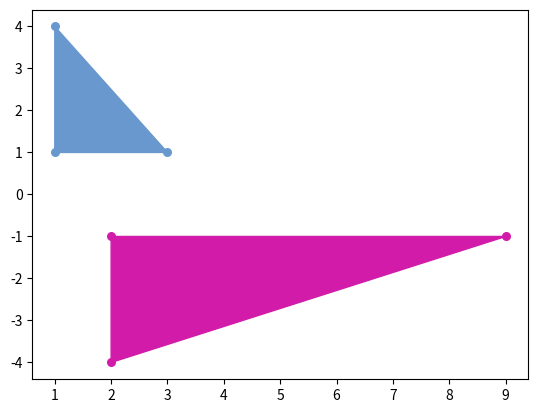

Here is the Python script that generated this plot:
import matplotlib.pyplot as plt
import numpy as np
from random import randint
from math import sqrt

class Triangle:
    def __init__(self, x, y):
        self.x = np.array(x)
        self.y = np.array(y)
        self.general = np.vstack((x,y)).transpose()
        self.N = len(self.general)

    def prints(self):
        print(f"Координаты по оси x: {self.x}")
        print(f"Координаты по оси y: {self.y}")
        print(f"Матрица координат:\n{self.general}\n")

    def draw(self):
        # Создание случайного 16-битного цвета
        r = lambda: randint(0,255)
        color = '#%02X%02X%02X' % (r(),r(),r())

        plt.figure("Invariants")
        plt.scatter(self.x, self.y, s = 30, color=color)

        plt.gca().add_patch(plt.Polygon(self.general[:,:], color=color))

    # Среднее значение
    def mean_x(self):
        return np.mean(self.x)

    def mean_y(self):
        return np.mean(self.y)

    # Формула для mpq
    def _m(self, p, q):
        sum_x = 0.0
        sum_y = 0.0
        # Суммирования резулитатов по оси x
        for i in range(self.N):
            sum_x += (self.x[i] - self.mean_x()) ** p

        # Суммирования резулитатов по оси y
        for i in range(self.N):
            sum_y += (self.y[i] - self.mean_y()) ** q

        return 1/self.N * sum_x * sum_y
        

    # Инвариантные моменты
    def moment(self):
        M = list()
        for i in range(self.N):
            if i == 0:
                # print("m20+m02")
                M.append(self._m(2, 0) + self._m(0, 2))
            if i == 1:
                # print("(m20-m02)^2 + 4m11^2")
                M.append((self._m(2, 0) - self._m(0, 2)) ** 2 + 4 * (self._m(1, 1) ** 2))
            if i == 2:
                # print("(m30 - 3m12)^2 + (3m21+m03)^2")
                M.append((self._m(3, 0) - 3 * self._m(1, 2)) ** 2 + (3 * self._m(2, 1) + self._m(0, 3)) ** 2)

        return M

    # Инвариатность к масштабированию ?? неизвестно как обрабатывать результат
    def scalability(self, M2):
        r = sqrt(self._m(2, 0) + self._m(0, 2))
        M_hatch = M2 / r ** 4
        return M_hatch

if __name__ == '__main__':
    one = Triangle([1,1,3], [1,4,1])
    one.prints()
    one.draw()
    M = one.moment()
    print(f"Инвариантные моменты для первого треугольника:\nM1: {M[0]} \nM2: {M[1]} \nM3: {M[2]}\n")

    # two = Triangle([-1,-1,-3], [1,4,1])
    # two = Triangle([-1,-1,-3], [-1,-4,-1])
    two = Triangle([2,2,9], [-1,-4,-1])
    two.prints()
    two.draw()
    M_two = two.moment()
    print(f"Инвариантные моменты для второго треугольника:\nM1: {M_two[0]} \nM2: {M_two[1]} \nM3: {M_two[2]}\n")

    if M[0] == M_two[0] and M[1] == M_two[1] and M[2] == M_two[2]:
        print("Инвариантные моменты совпадают,\n => Значит это один и тот же треугольник")
    else:
        print("Инвариантные моменты несовпадают,\n => Значит это разные фигуры")

    plt.show()